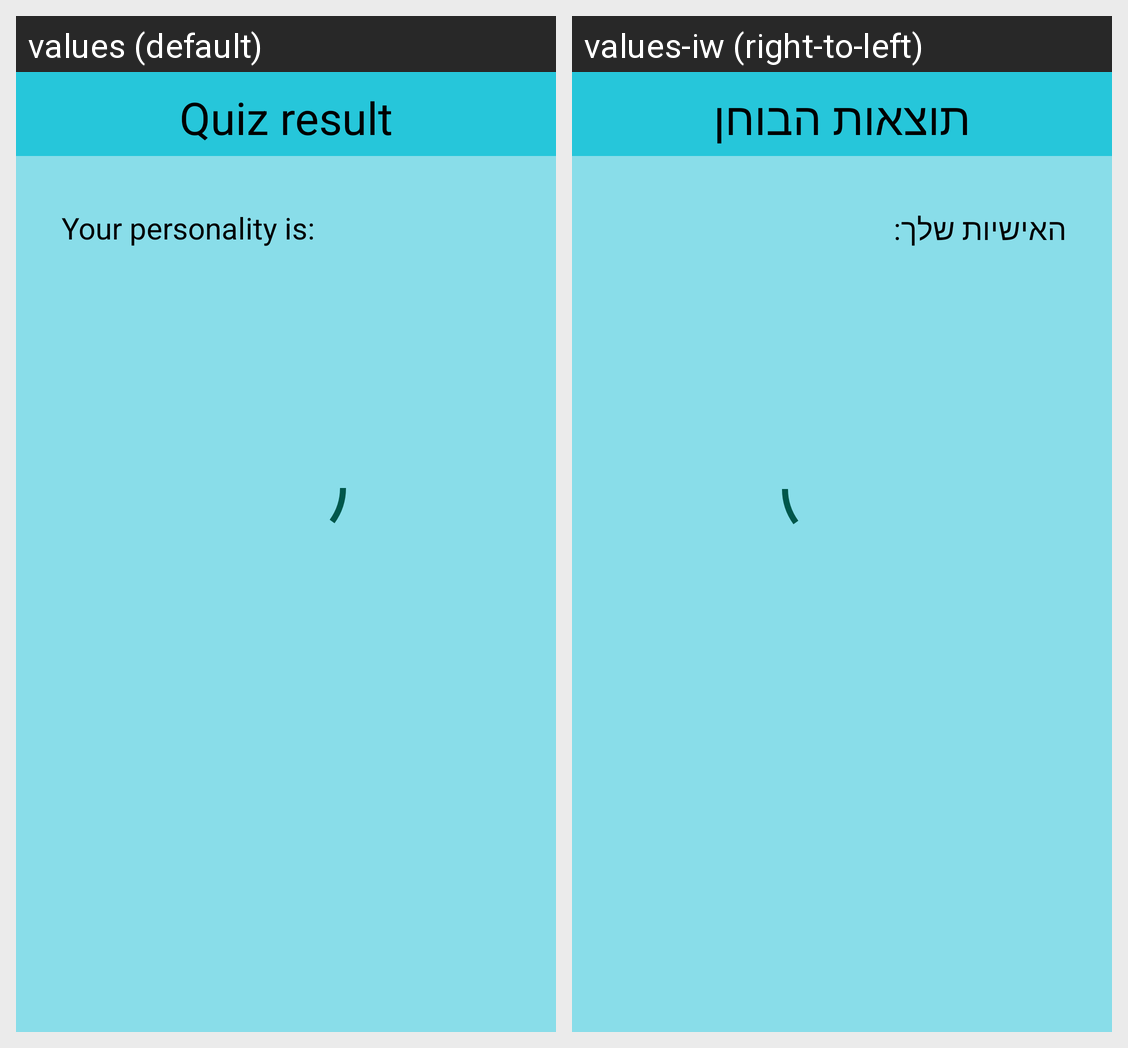

Here is an Android app screen in its default locale and in the app's own translations. Write out the translated-string differences for the strings that appear on this screen.
Android screen res/layout/activity_result.xml rendered under 2 locales, left to right: values (default), values-iw (right-to-left). Device: Nexus 5 (rendered at 1080×1920; each locale shown at half size, 540×960, under a caption strip naming it); theme AppTheme.
Strings drawn on this screen, with the default value and each locale's value (text and hints the layout hard-codes, and strings that could not be matched under every locale, appear in the picture but are not listed):

title_result
  values: Quiz result
  values-iw: תוצאות הבוחן

final_score
  values: Your personality is:
  values-iw: האישיות שלך:
